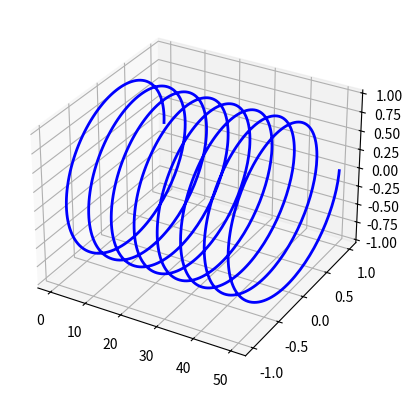

Generate this figure with matplotlib:
#!/usr/bin/env python
# -*- coding: utf-8 -*-

#importar as bibliotecas necessárias
import numpy as np
import matplotlib.pyplot as plt
from mpl_toolkits.mplot3d import Axes3D

# n aqui funciona como o nível de precisao da curvatura
# no fundo, a curva, computacionalmente, e um conjunto de retas bem pequenas
# quanto maior o n, melhor fica a curva, mais distante de uma reta
n = 1000

#plotar figura
fig = plt.figure()

#comando da biblioteca do matplotlib para criar 3 eixos e projetar em 3 dimensões
ax = fig.add_subplot(111, projection='3d')

#numero de voltas, quanto maior o theta, mais voltas 16pi voltas
theta_max = 16 * np.pi

#retorna um conjunto de pontos
theta = np.linspace(0, theta_max, n)

# parâmetro
x = theta

#função seno com o parâmetro
z =  np.sin(theta)

#função cosseno com o parâmetro
y =  np.cos(theta)

#criar a figura com os parâmetros da função plot
ax.plot(x, y, z, 'b', lw=2)

#executar a figura
plt.show()